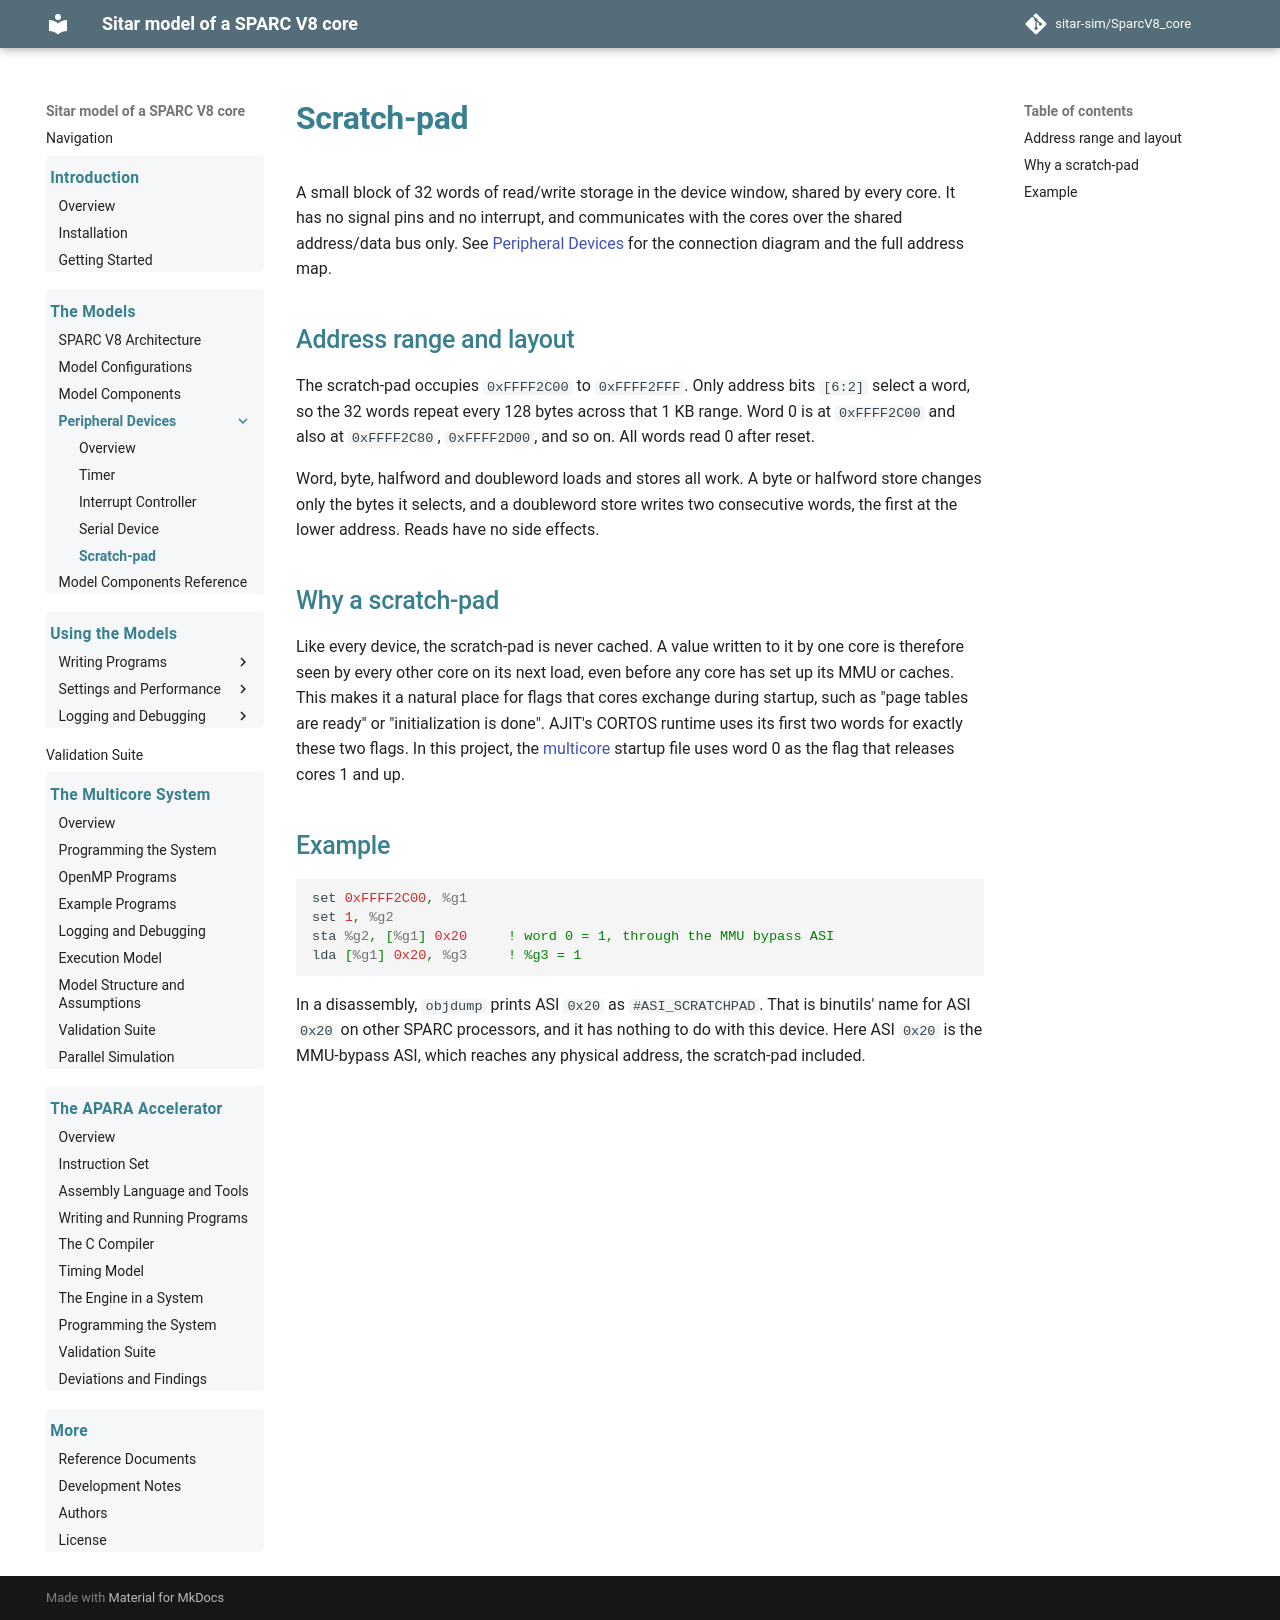

repository: sitar-sim/SparcV8_core · page: peripheral_devices_scratch_pad.html · generator: mkdocs

# Scratch-pad

A small block of 32 words of read/write storage in the device window,
shared by every core. It has no signal pins and no interrupt, and
communicates with the cores over the shared address/data bus only. See
[Peripheral Devices](peripheral_devices.md) for the connection diagram
and the full address map.

## Address range and layout

The scratch-pad occupies `0xFFFF2C00` to `0xFFFF2FFF`. Only address
bits `[6:2]` select a word, so the 32 words repeat every 128 bytes
across that 1 KB range. Word 0 is at `0xFFFF2C00` and also at
`0xFFFF2C80`, `0xFFFF2D00`, and so on. All words read 0 after reset.

Word, byte, halfword and doubleword loads and stores all work. A byte
or halfword store changes only the bytes it selects, and a doubleword
store writes two consecutive words, the first at the lower address.
Reads have no side effects.

## Why a scratch-pad

Like every device, the scratch-pad is never cached. A value written
to it by one core is therefore seen by every other core on its next
load, even before any core has set up its MMU or caches. This makes it
a natural place for flags that cores exchange during startup, such as
"page tables are ready" or "initialization is done". AJIT's CORTOS
runtime uses its first two words for exactly these two flags. In this
project, the [multicore](multicore/programming.md#the-startup-file)
startup file uses word 0 as the flag that releases cores 1 and up.

## Example

```sparc
set 0xFFFF2C00, %g1
set 1, %g2
sta %g2, [%g1] 0x20     ! word 0 = 1, through the MMU bypass ASI
lda [%g1] 0x20, %g3     ! %g3 = 1
```

In a disassembly, `objdump` prints ASI `0x20` as `#ASI_SCRATCHPAD`.
That is binutils' name for ASI `0x20` on other SPARC processors, and it
has nothing to do with this device. Here ASI `0x20` is the MMU-bypass
ASI, which reaches any physical address, the scratch-pad included.
